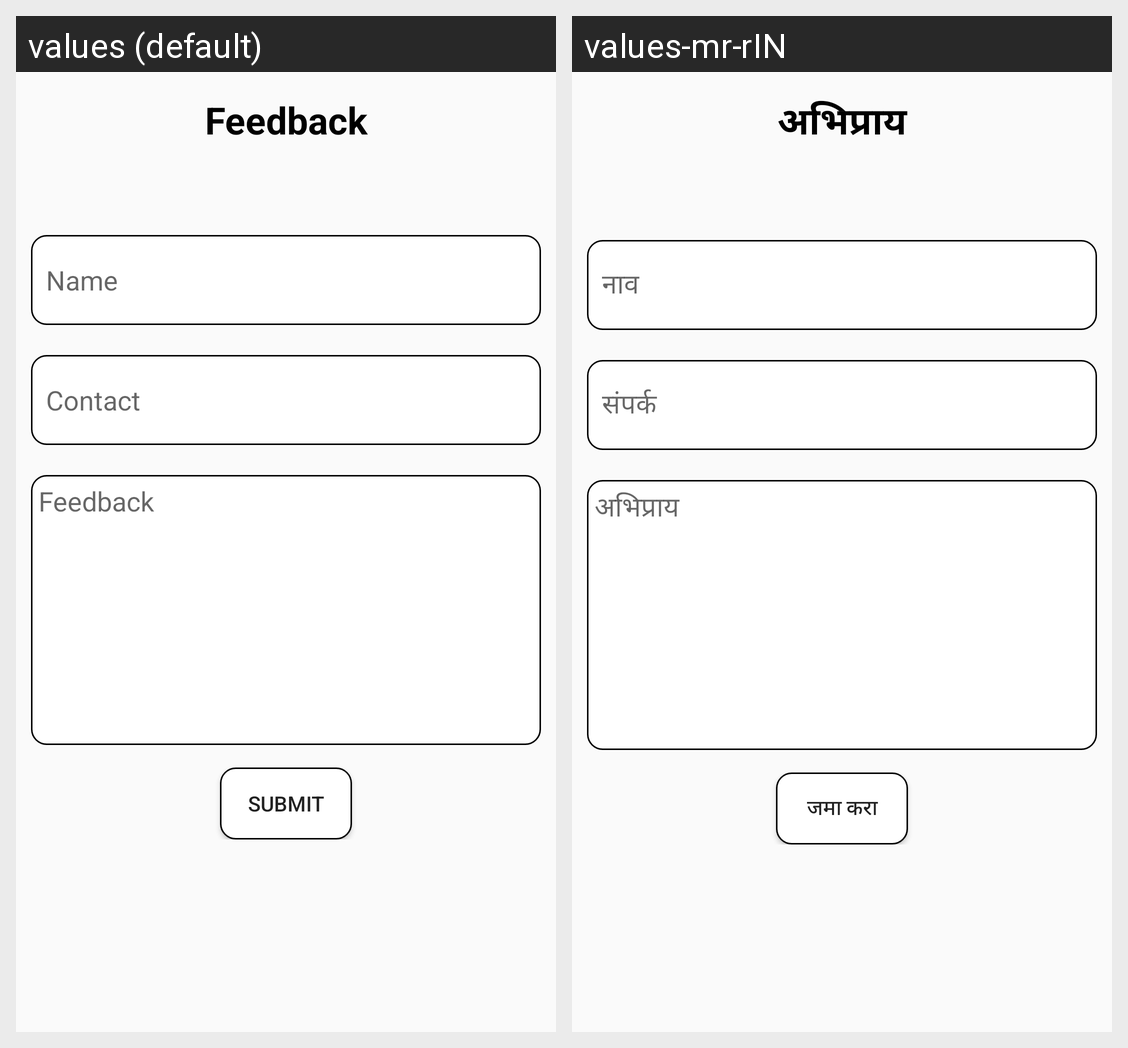

The Android screen above is rendered under two locales of the same app. Produce the string resources it draws, with the default and per-locale values.
Android screen res/layout/activity_feedback.xml rendered under 2 locales, left to right: values (default), values-mr-rIN. Device: Nexus 5 (rendered at 1080×1920; each locale shown at half size, 540×960, under a caption strip naming it); theme AppTheme.
Strings drawn on this screen, with the default value and each locale's value (text and hints the layout hard-codes, and strings that could not be matched under every locale, appear in the picture but are not listed):

nav_feedback
  values: Feedback
  values-mr-rIN: अभिप्राय

feedbackName
  values: Name
  values-mr-rIN: नाव

FeedbackContact
  values: Contact
  values-mr-rIN: संपर्क

feedbackFeedback
  values: Feedback
  values-mr-rIN: अभिप्राय

feedbackSubmit
  values: Submit
  values-mr-rIN: जमा करा
